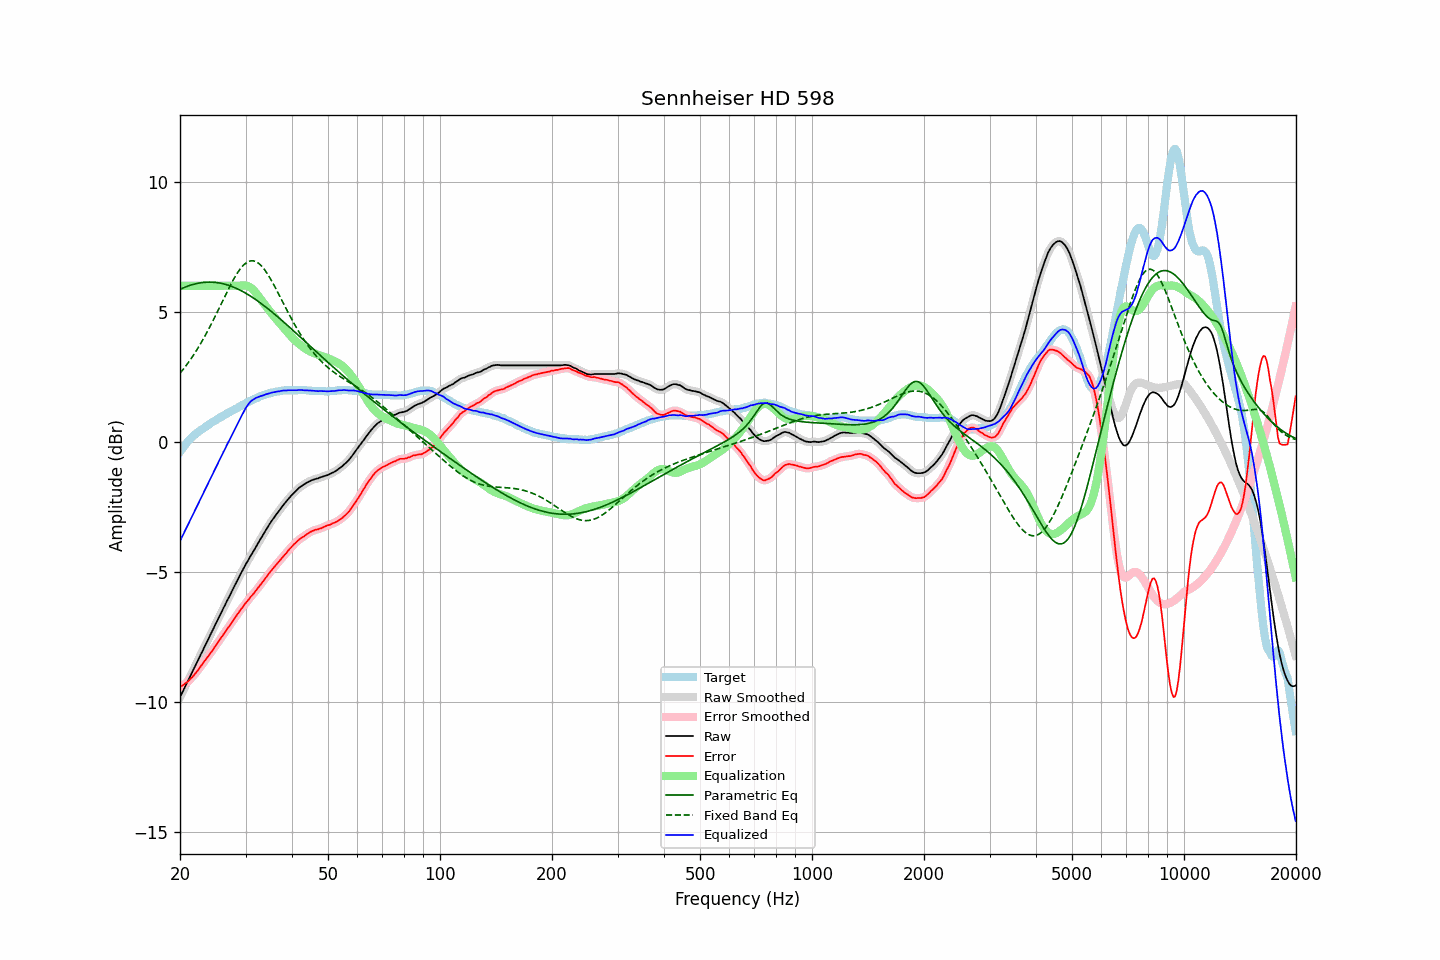

The table this chart was drawn from, first rows:
frequency, raw, error, smoothed, error_smoothed, equalization, parametric_eq, fixed_band_eq, equalized_raw, equalized_smoothed, target
20.00, -9.81, -9.42, -9.81, -9.42, 6.00, 5.86, 2.64, -3.81, -3.81, -0.39
20.20, -9.68, -9.38, -9.68, -9.38, 6.00, 5.89, 2.71, -3.68, -3.68, -0.30
20.40, -9.56, -9.35, -9.56, -9.34, 6.00, 5.92, 2.79, -3.56, -3.56, -0.21
20.61, -9.43, -9.29, -9.43, -9.30, 6.00, 5.94, 2.87, -3.43, -3.43, -0.14
20.81, -9.30, -9.25, -9.31, -9.25, 6.00, 5.97, 2.95, -3.30, -3.31, -0.05
21.02, -9.18, -9.21, -9.18, -9.20, 6.00, 5.99, 3.03, -3.18, -3.18, 0.03
21.23, -9.05, -9.14, -9.05, -9.15, 6.00, 6.01, 3.12, -3.05, -3.05, 0.09
21.44, -8.93, -9.08, -8.93, -9.08, 6.00, 6.03, 3.21, -2.93, -2.93, 0.15
21.66, -8.80, -9.02, -8.80, -9.01, 6.00, 6.05, 3.30, -2.80, -2.80, 0.22
21.87, -8.67, -8.94, -8.67, -8.94, 6.00, 6.07, 3.39, -2.67, -2.67, 0.27
22.09, -8.55, -8.87, -8.55, -8.87, 6.00, 6.08, 3.49, -2.55, -2.55, 0.32
22.31, -8.42, -8.79, -8.42, -8.79, 6.00, 6.09, 3.59, -2.42, -2.42, 0.37
22.54, -8.29, -8.71, -8.29, -8.71, 6.00, 6.11, 3.69, -2.29, -2.29, 0.42
22.76, -8.16, -8.62, -8.17, -8.62, 6.00, 6.12, 3.79, -2.16, -2.17, 0.46
22.99, -8.04, -8.54, -8.04, -8.54, 6.00, 6.12, 3.90, -2.04, -2.04, 0.50
23.22, -7.91, -8.45, -7.91, -8.45, 6.00, 6.13, 4.01, -1.91, -1.91, 0.54
23.45, -7.78, -8.37, -7.79, -8.37, 6.00, 6.14, 4.12, -1.78, -1.79, 0.59
23.69, -7.66, -8.29, -7.66, -8.28, 6.00, 6.14, 4.24, -1.66, -1.66, 0.62
23.92, -7.53, -8.20, -7.53, -8.20, 6.00, 6.14, 4.35, -1.53, -1.53, 0.67
24.16, -7.40, -8.12, -7.41, -8.12, 6.00, 6.14, 4.47, -1.40, -1.41, 0.72
24.40, -7.28, -8.03, -7.28, -8.03, 6.00, 6.14, 4.60, -1.28, -1.28, 0.75
24.65, -7.15, -7.94, -7.15, -7.94, 6.00, 6.13, 4.72, -1.15, -1.15, 0.78
24.89, -7.02, -7.84, -7.02, -7.85, 6.00, 6.13, 4.84, -1.02, -1.02, 0.82
25.14, -6.90, -7.76, -6.90, -7.76, 6.00, 6.12, 4.97, -0.90, -0.90, 0.86
25.39, -6.77, -7.67, -6.77, -7.67, 6.00, 6.11, 5.10, -0.77, -0.77, 0.90
25.65, -6.64, -7.58, -6.64, -7.58, 6.00, 6.10, 5.22, -0.64, -0.64, 0.94
25.91, -6.52, -7.49, -6.52, -7.49, 6.00, 6.09, 5.35, -0.52, -0.52, 0.97
26.16, -6.39, -7.40, -6.39, -7.40, 6.00, 6.07, 5.48, -0.39, -0.39, 1.01
26.43, -6.27, -7.31, -6.27, -7.31, 6.00, 6.06, 5.61, -0.27, -0.27, 1.04
26.69, -6.14, -7.22, -6.15, -7.22, 6.00, 6.04, 5.73, -0.14, -0.15, 1.08
26.96, -6.02, -7.14, -6.02, -7.14, 6.00, 6.02, 5.86, -0.02, -0.02, 1.12
27.23, -5.90, -7.05, -5.90, -7.05, 6.00, 6.00, 5.98, 0.10, 0.10, 1.15
27.50, -5.77, -6.96, -5.78, -6.96, 6.00, 5.98, 6.10, 0.23, 0.22, 1.19
27.77, -5.65, -6.87, -5.65, -6.87, 6.00, 5.95, 6.21, 0.35, 0.35, 1.22
28.05, -5.53, -6.79, -5.53, -6.78, 6.00, 5.93, 6.32, 0.47, 0.47, 1.26
28.33, -5.41, -6.69, -5.41, -6.69, 6.00, 5.90, 6.42, 0.59, 0.59, 1.28
28.62, -5.28, -6.60, -5.28, -6.60, 6.00, 5.87, 6.52, 0.72, 0.72, 1.31
28.90, -5.16, -6.51, -5.16, -6.51, 6.00, 5.84, 6.61, 0.84, 0.84, 1.35
29.19, -5.04, -6.42, -5.04, -6.43, 6.01, 5.81, 6.69, 0.97, 0.96, 1.38
29.48, -4.93, -6.36, -4.93, -6.35, 6.01, 5.78, 6.76, 1.08, 1.09, 1.43
29.78, -4.81, -6.26, -4.81, -6.27, 6.01, 5.75, 6.82, 1.20, 1.20, 1.45
30.08, -4.69, -6.18, -4.70, -6.19, 6.01, 5.71, 6.87, 1.31, 1.31, 1.49
30.38, -4.59, -6.11, -4.59, -6.11, 5.99, 5.67, 6.91, 1.40, 1.40, 1.52
30.68, -4.48, -6.04, -4.48, -6.03, 5.96, 5.64, 6.94, 1.48, 1.48, 1.56
30.99, -4.37, -5.95, -4.38, -5.96, 5.93, 5.60, 6.96, 1.55, 1.55, 1.58
31.30, -4.27, -5.89, -4.27, -5.89, 5.88, 5.56, 6.96, 1.60, 1.60, 1.61
31.61, -4.17, -5.82, -4.17, -5.81, 5.82, 5.52, 6.95, 1.64, 1.65, 1.64
31.93, -4.06, -5.74, -4.07, -5.73, 5.75, 5.47, 6.93, 1.68, 1.68, 1.67
32.24, -3.96, -5.65, -3.96, -5.65, 5.67, 5.43, 6.90, 1.71, 1.71, 1.69
32.57, -3.85, -5.57, -3.85, -5.57, 5.58, 5.39, 6.86, 1.73, 1.73, 1.72
32.89, -3.74, -5.50, -3.75, -5.50, 5.50, 5.34, 6.80, 1.76, 1.75, 1.76
33.22, -3.64, -5.42, -3.64, -5.42, 5.41, 5.30, 6.74, 1.77, 1.77, 1.78
33.55, -3.54, -5.34, -3.54, -5.33, 5.33, 5.25, 6.67, 1.79, 1.80, 1.80
33.89, -3.43, -5.25, -3.43, -5.25, 5.25, 5.20, 6.58, 1.82, 1.82, 1.81
34.23, -3.33, -5.17, -3.33, -5.17, 5.17, 5.15, 6.50, 1.84, 1.84, 1.84
34.57, -3.23, -5.09, -3.23, -5.09, 5.09, 5.10, 6.40, 1.86, 1.86, 1.86
34.92, -3.13, -5.00, -3.13, -5.01, 5.01, 5.05, 6.30, 1.88, 1.88, 1.87
35.27, -3.04, -4.94, -3.04, -4.93, 4.93, 5.00, 6.19, 1.89, 1.89, 1.90
35.62, -2.95, -4.86, -2.95, -4.86, 4.86, 4.95, 6.08, 1.91, 1.90, 1.90
35.97, -2.87, -4.78, -2.87, -4.78, 4.78, 4.90, 5.96, 1.91, 1.92, 1.91
... 635 more rows
